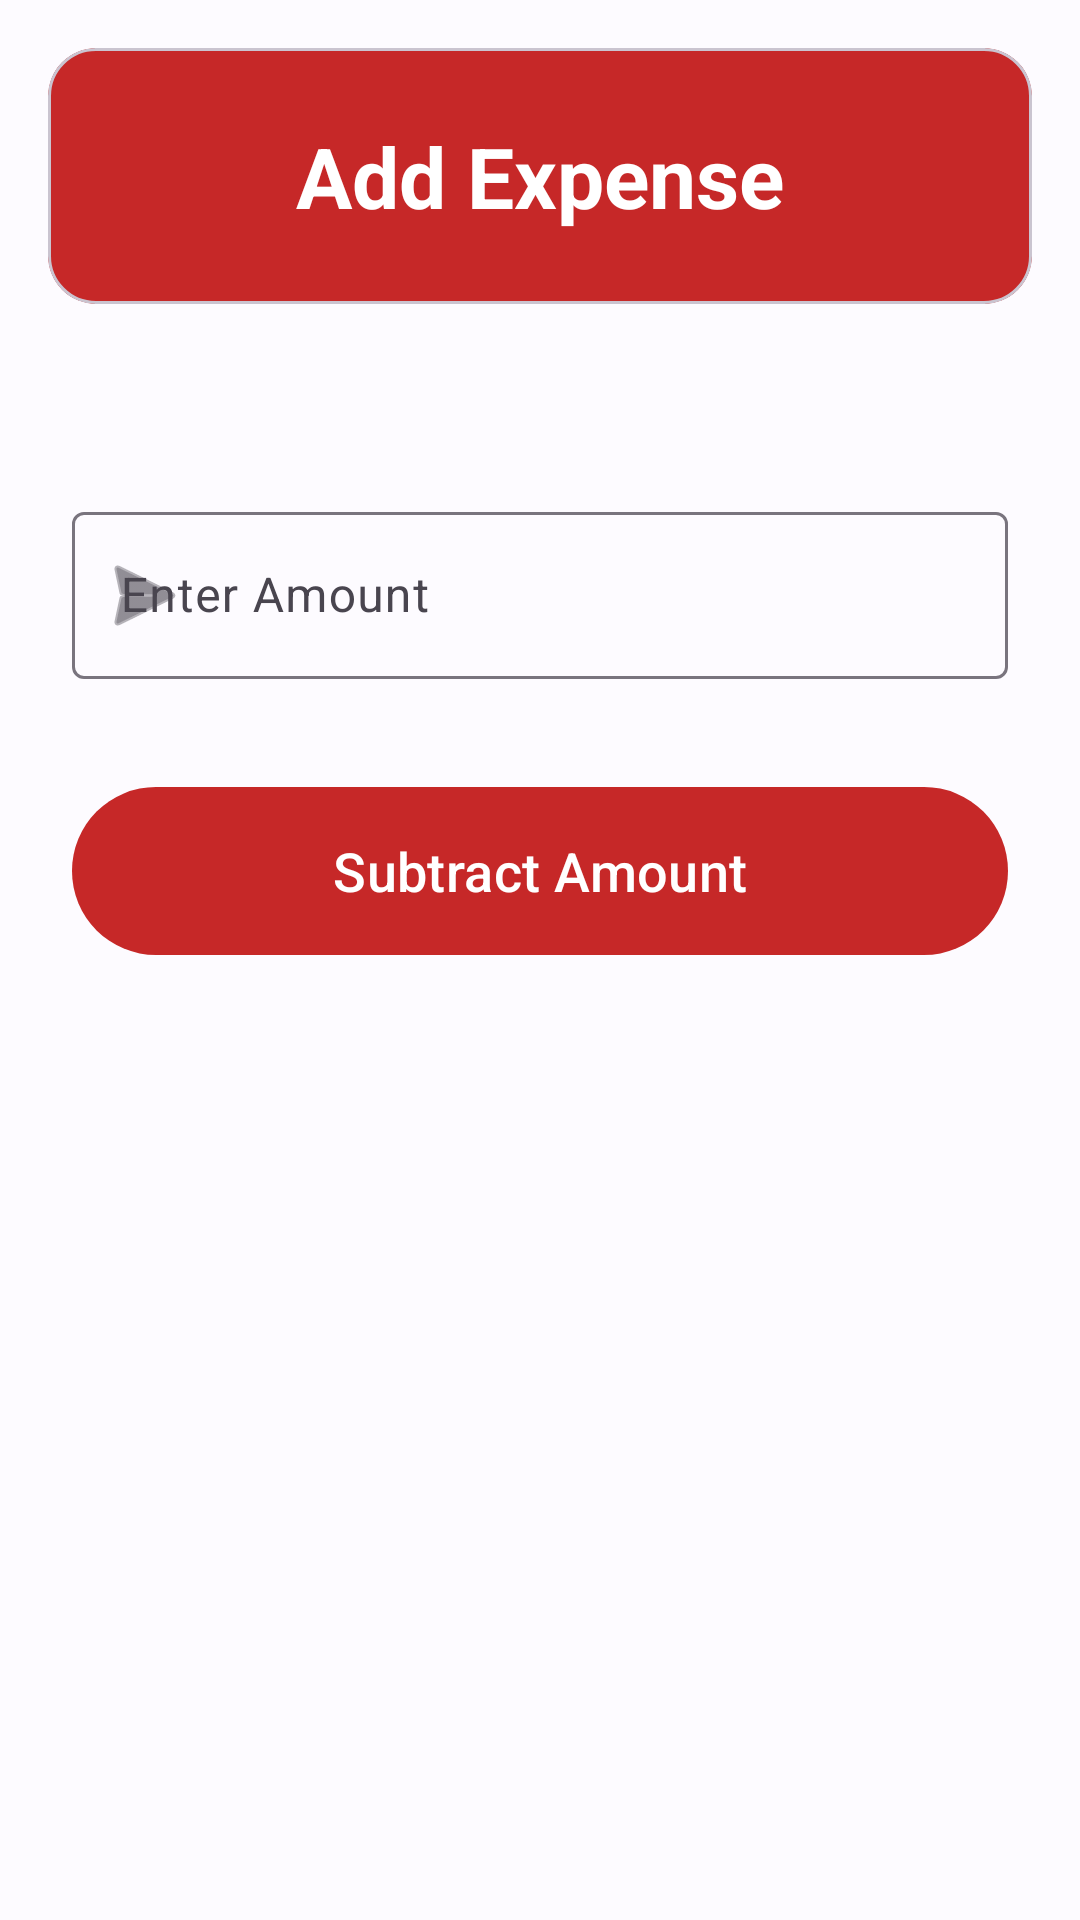

This screen was rendered from an Android layout file. Write that file and the resources it references.
<!-- AndroidManifest.xml: application theme Theme.ExpenseManagement -->
<!-- res/layout/activity_expense.xml -->
<?xml version="1.0" encoding="utf-8"?>
<androidx.constraintlayout.widget.ConstraintLayout xmlns:android="http://schemas.android.com/apk/res/android"
    xmlns:app="http://schemas.android.com/apk/res-auto"
    xmlns:tools="http://schemas.android.com/tools"
    android:id="@+id/main"
    android:layout_width="match_parent"
    android:layout_height="match_parent"
    android:background="@color/background"
    tools:context=".Expense">

    <com.google.android.material.card.MaterialCardView
        android:id="@+id/headerCard"
        android:layout_width="match_parent"
        android:layout_height="wrap_content"
        android:layout_margin="16dp"
        app:cardBackgroundColor="@color/expense_red"
        app:cardCornerRadius="16dp"
        app:layout_constraintTop_toTopOf="parent">

        <TextView
            android:id="@+id/textView2"
            android:layout_width="match_parent"
            android:layout_height="wrap_content"
            android:gravity="center"
            android:padding="24dp"
            android:text="@string/add_expense"
            android:textColor="@color/white"
            android:textSize="28sp"
            android:textStyle="bold" />
    </com.google.android.material.card.MaterialCardView>

    <com.google.android.material.textfield.TextInputLayout
        android:id="@+id/amountInputLayout"
        style="@style/Widget.Material3.TextInputLayout.OutlinedBox"
        android:layout_width="match_parent"
        android:layout_height="wrap_content"
        android:layout_marginHorizontal="24dp"
        android:layout_marginTop="64dp"
        android:hint="@string/enter_amount"
        app:layout_constraintTop_toBottomOf="@id/headerCard"
        app:prefixText="$"
        app:startIconDrawable="@android:drawable/ic_menu_send">

        <com.google.android.material.textfield.TextInputEditText
            android:id="@+id/editTextText"
            android:layout_width="match_parent"
            android:layout_height="wrap_content"
            android:inputType="numberDecimal" />
    </com.google.android.material.textfield.TextInputLayout>

    <com.google.android.material.button.MaterialButton
        android:id="@+id/button4"
        style="@style/Widget.Material3.Button"
        android:layout_width="match_parent"
        android:layout_height="64dp"
        android:layout_marginHorizontal="24dp"
        android:layout_marginTop="32dp"
        android:text="@string/subtract_amount"
        android:textSize="18sp"
        app:backgroundTint="@color/expense_red"
        app:layout_constraintTop_toBottomOf="@id/amountInputLayout" />

</androidx.constraintlayout.widget.ConstraintLayout>
<!-- resources referenced by this layout -->
<resources>
  <color name="background">#FDFBFF</color>
  <color name="expense_red">#C62828</color>
  <color name="white">#FFFFFFFF</color>
  <string name="add_expense">Add Expense</string>
  <string name="enter_amount">Enter Amount</string>
  <string name="subtract_amount">Subtract Amount</string>
  <style name="Theme.ExpenseManagement" parent="Base.Theme.ExpenseManagement" />
  <style name="Base.Theme.ExpenseManagement" parent="Theme.Material3.DayNight.NoActionBar">
          
          <item name="colorPrimary">@color/primary</item>
          <item name="colorOnPrimary">@color/white</item>
          <item name="colorPrimaryContainer">@color/primaryContainer</item>
          <item name="colorOnPrimaryContainer">@color/onPrimaryContainer</item>
          <item name="colorSecondary">@color/secondary</item>
          <item name="android:windowBackground">@color/background</item>
          <item name="android:statusBarColor">@color/primary</item>
      </style>
  <color name="primary">#6750A4</color>
  <color name="primaryContainer">#EADDFF</color>
  <color name="onPrimaryContainer">#21005D</color>
  <color name="secondary">#625B71</color>
</resources>
